Run: headless pygame with SDL's dummy video driver; simulated clock (each Clock.tick advances the game by its frame time, no real sleeping); random seed 0; keys injected as events and as key.get_pressed() state; no mouse input.
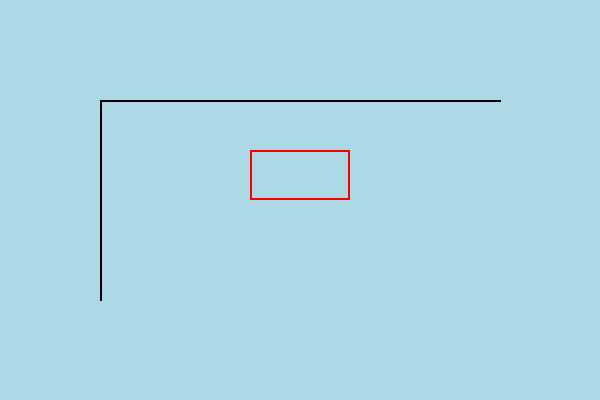
Frame 1 of 4 · flips 1–60 · no input
Frame 2 of 4 · flips 61–180 · tapped SPACE, RETURN · held RIGHT (→), D · screen unchanged from frame 1, image omitted
Frame 3 of 4 · flips 181–300 · held DOWN (↓), S · screen unchanged from frame 2, image omitted
Frame 4 of 4 · flips 301–420 · held LEFT (←), A, UP (↑), W · screen unchanged from frame 3, image omitted

The pygame program that drew these frames:

import pygame

# 初始化pygame
pygame.init()

# 设置窗口大小与标题
screen = pygame.display.set_mode((600, 400))  # 修改窗口尺寸以符合新需求
pygame.display.set_caption('Basic Game Window Test')  # 修改标题

# 定义颜色常量
LIGHT_BLUE = (173, 216, 230)
BLACK = (0, 0, 0)
RED = (255, 0, 0)

# 主游戏循环变量
running = True

# 初始化蛇的位置、长度、方向
snake_pos = [(300, 200), (290, 200), (280, 200)]  # 初始蛇由3个方块组成
snake_dir = 'RIGHT'  # 初始移动方向为向右
block_size = 10  # 每个蛇块的大小

while running:
    for event in pygame.event.get():
        if event.type == pygame.QUIT:
            running = False
        # 检测键盘输入以改变蛇的方向
        elif event.type == pygame.KEYDOWN:
            if event.key == pygame.K_UP and snake_dir != 'DOWN':
                snake_dir = 'UP'
            elif event.key == pygame.K_DOWN and snake_dir != 'UP':
                snake_dir = 'DOWN'
            elif event.key == pygame.K_LEFT and snake_dir != 'RIGHT':
                snake_dir = 'LEFT'
            elif event.key == pygame.K_RIGHT and snake_dir != 'LEFT':
                snake_dir = 'RIGHT'

    # 根据当前移动方向更新蛇的位置
    head_x, head_y = snake_pos[0]
    if snake_dir == 'UP':
        new_head = (head_x, head_y - block_size)
    elif snake_dir == 'DOWN':
        new_head = (head_x, head_y + block_size)
    elif snake_dir == 'LEFT':
        new_head = (head_x - block_size, head_y)
    elif snake_dir == 'RIGHT':
        new_head = (head_x + block_size, head_y)

    # 在蛇的头部添加新位置，保持移动
    snake_pos = [new_head] + snake_pos[:-1]

    # 设置背景颜色为浅蓝色，更适合游戏骨架背景
    screen.fill(LIGHT_BLUE)

    # 绘制简单的线条和颜色框架，为游戏界面提供基本骨架
    pygame.draw.line(screen, BLACK, (100, 100), (500, 100), 2)  # 水平黑色线条
    pygame.draw.line(screen, BLACK, (100, 100), (100, 300), 2)  # 垂直黑色线条
    pygame.draw.rect(screen, RED, (250, 150, 100, 50), 2)       # 红色矩形框

    # 绘制蛇的每一部分
    for block in snake_pos:
        pygame.draw.rect(screen, BLACK, pygame.Rect(block[0], block[1], block_size, block_size))

    # 刷新显示内容
    pygame.display.flip()

# 退出pygame
pygame.quit()
